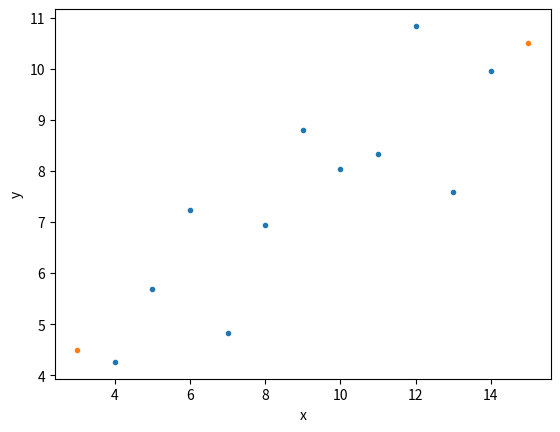

The matplotlib source for this figure:
import numpy as np
import pandas as pd
# Seed random number generator

# Import plotting modules
import matplotlib.pyplot as plt
np.random.seed(42)
def ecdf(data):
    """Compute ECDF for a one-dimensional array of measurements."""

    # Number of data points: n

    n = len(data)
    # x-data for the ECDF: x

    x = np.sort(data)
    # y-data for the ECDF: y
    y = np.arange(1,n+1) / n

    return x, y


def pearson_r(x,y):
    """Compute Pearson correlation coefficient between two arrays."""
    # Compute correlation matrix: corr_mat
    corr_mat = np.corrcoef(x,y)

    # Return entry [0,1]
    return corr_mat[0,1]

y= np.array([  8.04,   6.95,   7.58,   8.81,   8.33,   9.96,   7.24,   4.26,
        10.84,   4.82,   5.68])

x= np.array([ 10.,   8.,  13.,   9.,  11.,  14.,   6.,   4.,  12.,   7.,   5.])

# Perform linear regression: a, b
a, b = np.polyfit(x,y,1)

# Print the slope and intercept
print(a, b)

# Generate theoretical x and y data: x_theor, y_theor
x_theor = np.array([3,15])
y_theor = a * x_theor + b

# Plot the Anscombe data and theoretical line
_ = plt.plot(x,y,marker='.',linestyle='none')
_ = plt.plot(x_theor,y_theor,marker='.',linestyle='none')

# Label the axes
plt.xlabel('x')
plt.ylabel('y')

# Show the plot
plt.show()


